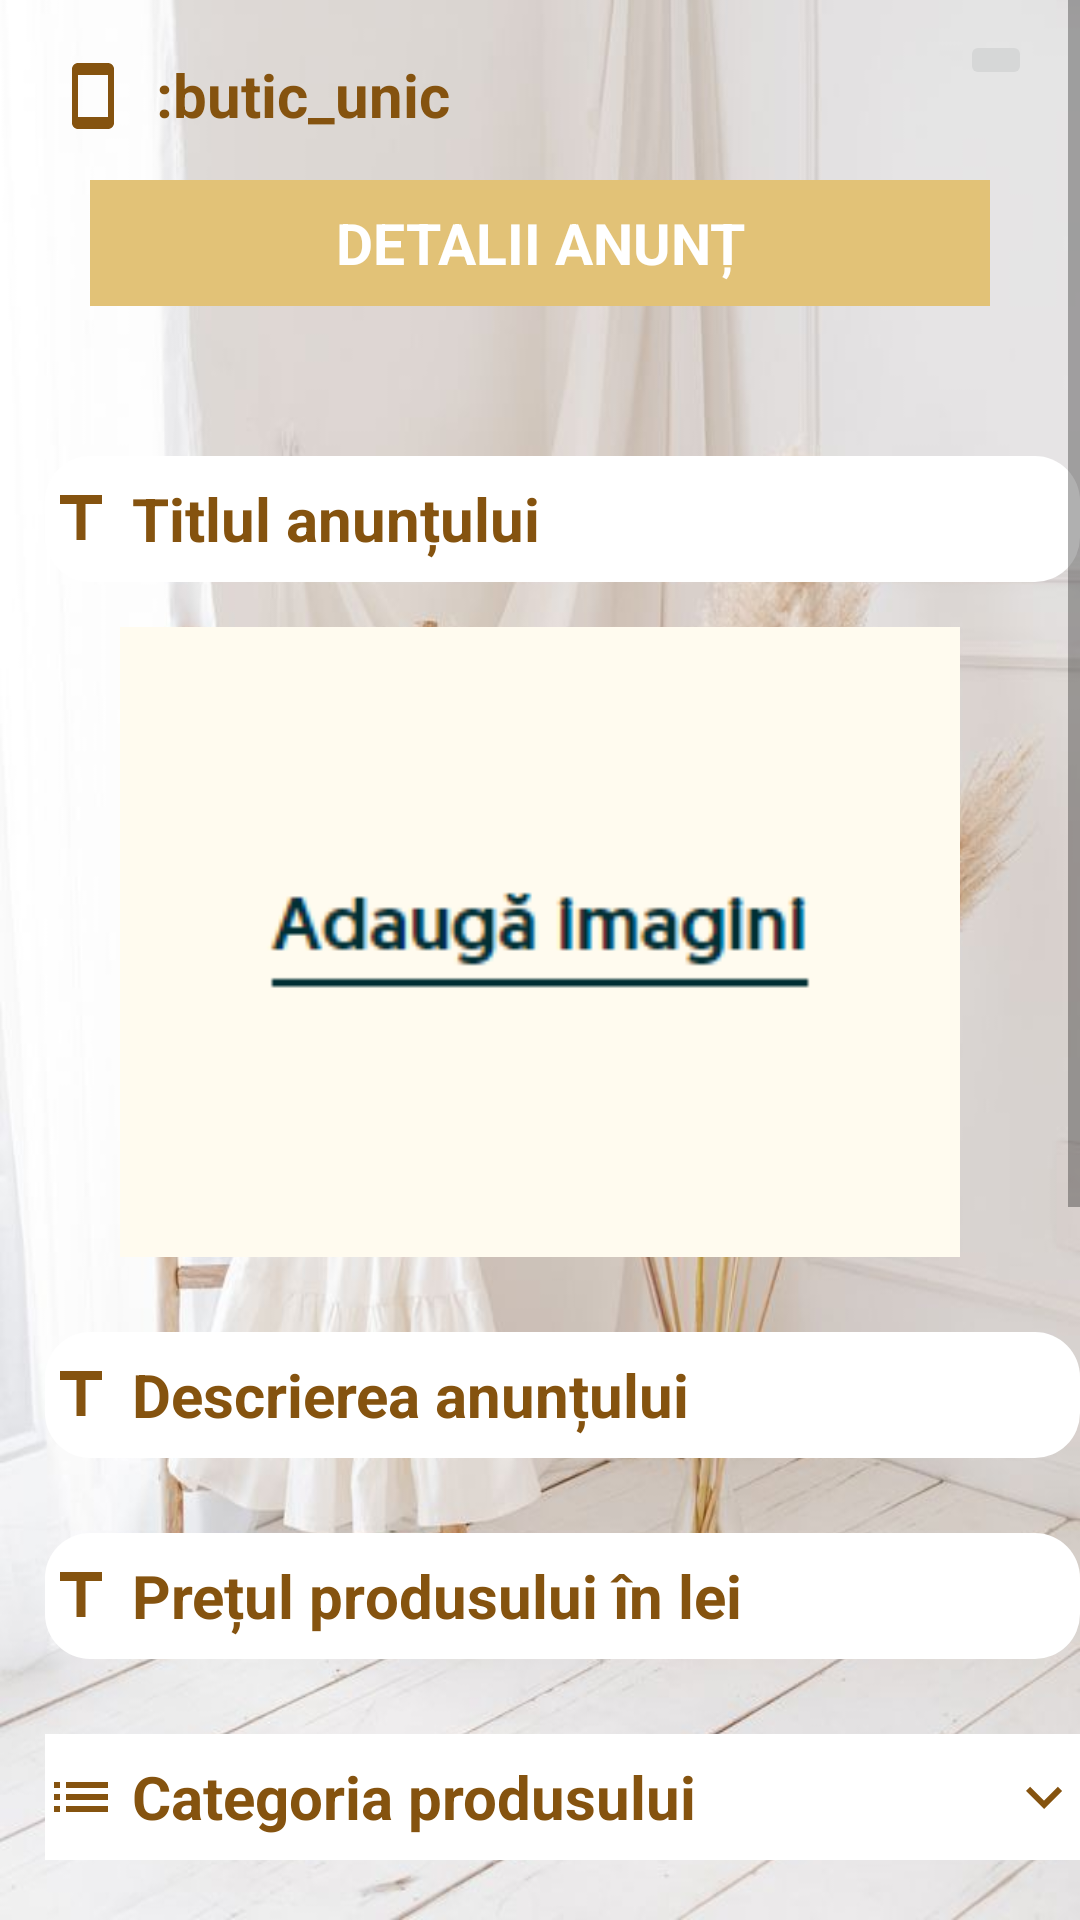

Produce the Android XML layout that renders to this screen, including the resource entries it uses.
<!-- AndroidManifest.xml: application theme AppTheme.NoActionBar -->
<!-- res/layout/activity_adauga_anunt.xml -->
<androidx.constraintlayout.widget.ConstraintLayout xmlns:android="http://schemas.android.com/apk/res/android"
    xmlns:app="http://schemas.android.com/apk/res-auto"
    xmlns:tools="http://schemas.android.com/tools"
    android:layout_width="match_parent"
    android:layout_height="match_parent"
    android:background="@drawable/download"
    tools:context=".AdaugaAnunt">
    <ScrollView
        android:layout_width="match_parent"
        android:layout_height="match_parent">
        <RelativeLayout
            android:layout_width="match_parent"
            android:layout_height="match_parent">

    <ImageView
        android:id="@+id/imageView"
        android:layout_width="42dp"
        android:layout_height="wrap_content"
        android:layout_marginLeft="10dp"
        android:layout_marginTop="20dp"
        android:src="@drawable/ic_baseline_smartphone_24"
        app:tint="@color/chaudron" />

    <TextView
        android:id="@+id/instagramlink"
        android:layout_width="wrap_content"
        android:layout_height="wrap_content"
        android:layout_toRightOf="@id/imageView"
        android:layout_marginTop="18dp"
        android:text=":butic_unic"
        android:textColor="@color/chaudron"
        android:textSize="20sp"
        android:textStyle="bold" />

    <ImageButton
        android:id="@+id/imageButton"
        android:layout_width="wrap_content"
        android:layout_height="wrap_content"
        android:layout_marginLeft="170dp"
        android:layout_marginTop="10dp"
        android:layout_toRightOf="@id/instagramlink"
        app:srcCompat="@mipmap/icon" />


    <TextView
        android:id="@+id/detalii"
        android:layout_width="300dp"
        android:layout_height="42dp"
        android:layout_below="@id/imageButton"
        android:layout_marginTop="30dp"
        android:text="DETALII ANUNȚ"
        android:textSize="19sp"
        android:textColor="@color/white"
        android:textAlignment="center"
        android:layout_centerHorizontal="true"
        android:textStyle="bold"
        android:gravity="center"
        android:layout_marginLeft="15dp"
        android:background="@drawable/labelview"
        />


    <EditText
        android:id="@+id/TitlulBox"
        android:layout_width="380dp"
        android:layout_height="42dp"
        android:layout_below="@id/detalii"
        android:layout_marginLeft="15dp"
        android:layout_marginTop="50dp"
        android:background="@drawable/mytextviews"
        android:hint=" Titlul anunțului"
        android:textStyle="bold"
        android:drawableLeft="@drawable/ic_baseline_title_24"
        android:textColorHint="@color/chaudron"
        android:textSize="20sp" />

    <ImageView
        android:id="@+id/ImagineProdus"
        android:layout_width="280dp"
        android:layout_height="210dp"
        android:layout_centerHorizontal="true"
        android:layout_marginTop="15dp"
        android:layout_below="@id/TitlulBox"
        android:src="@drawable/capture"
        android:scaleType="fitXY"/>

   <EditText
       android:id="@+id/DescriereBox"
       android:layout_width="380dp"
       android:layout_height="42dp"
       android:layout_below="@id/ImagineProdus"
       android:layout_marginLeft="15dp"
       android:layout_marginTop="25dp"
       android:background="@drawable/mytextviews"
       android:hint=" Descrierea anunțului"
       android:textStyle="bold"
       android:drawableLeft="@drawable/ic_baseline_title_24"
       android:textColorHint="@color/chaudron"
       android:textSize="20sp"    />

   <EditText
       android:id="@+id/PretBox"
       android:layout_width="380dp"
       android:layout_height="42dp"
       android:layout_below="@id/DescriereBox"
       android:layout_marginLeft="15dp"
       android:layout_marginTop="25dp"
       android:background="@drawable/mytextviews"
       android:hint=" Prețul produsului în lei"
       android:textStyle="bold"
       android:inputType="numberDecimal"
       android:drawableLeft="@drawable/ic_baseline_title_24"
       android:textColorHint="@color/chaudron"
       android:textSize="20sp"/>

   <EditText
       android:id="@+id/CategoriaBox"
       android:layout_width="380dp"
       android:layout_height="42dp"
       android:layout_below="@id/PretBox"
       android:layout_marginLeft="15dp"
       android:layout_marginTop="25dp"
       android:background="@drawable/dropdownview"
       android:hint=" Categoria produsului"
       android:drawableRight="@drawable/ic_baseline_keyboard_arrow_down_24"
       android:textStyle="bold"
       android:drawableLeft="@drawable/ic_baseline_list_24"
       android:textColorHint="@color/chaudron"
       android:textSize="20sp" />

   <TextView
       android:id="@+id/LocalizareText"
       android:layout_width="match_parent"
       android:layout_height="match_parent"
       android:text="Locația vânzătorului*"
       android:layout_below="@id/CategoriaBox"
       android:layout_marginTop="40dp"
       android:textStyle="bold"
       android:textSize="17dp"
       android:layout_marginLeft="15dp"
       android:textColor="@color/chaudron"/>

    <TextView
        android:id="@+id/LocalizareBox"
        android:layout_width="380dp"
        android:layout_height="42dp"
        android:layout_below="@id/LocalizareText"
        android:layout_marginLeft="15dp"
        android:layout_marginTop="25dp"
        android:background="@drawable/mytextviews"
        android:hint=" Localizare"
        android:textStyle="bold"
        android:drawableLeft="@drawable/ic_baseline_pin_drop_24"
        android:textColorHint="@color/chaudron"
        android:textSize="20sp"
        android:padding="7dp"/>

    <TextView
        android:id="@+id/InfoContactText"
        android:layout_width="match_parent"
        android:layout_height="match_parent"
        android:text="Informații de contact ale vânzătorului*"
        android:layout_below="@id/LocalizareBox"
        android:layout_marginTop="40dp"
        android:textStyle="bold"
        android:textSize="17dp"
        android:layout_marginLeft="15dp"
        android:textColor="@color/chaudron"/>

   <TextView
       android:id="@+id/MailBox"
       android:layout_width="380dp"
       android:layout_height="42dp"
       android:layout_below="@id/InfoContactText"
       android:layout_marginLeft="15dp"
       android:layout_marginTop="25dp"
       android:background="@drawable/mytextviews"
       android:hint=" Email"
       android:textStyle="bold"
       android:drawableLeft="@drawable/ic_baseline_email_24"
       android:textColorHint="@color/chaudron"
       android:textSize="20sp"
       android:padding="7dp" />

   <TextView
       android:id="@+id/TelefonBox"
       android:layout_width="380dp"
       android:layout_height="42dp"
       android:layout_below="@id/MailBox"
       android:layout_marginLeft="15dp"
       android:layout_marginTop="25dp"
       android:background="@drawable/mytextviews"
       android:hint=" Nr. de telefon"
       android:textStyle="bold"
       android:drawableLeft="@drawable/ic_baseline_phone_24"
       android:textColorHint="@color/chaudron"
       android:textSize="20sp"
       android:padding="7dp"   />

    <Button
        android:id="@+id/AdaugaAnuntButton"
        android:layout_width="180dp"
        android:layout_height="42dp"
        android:layout_marginTop="30dp"
        android:background="@drawable/mybuttons"
        android:text="Adaugă anunț"
        android:textColor="@color/white"
        android:layout_below="@id/TelefonBox"
        android:gravity="center"
        android:layout_centerHorizontal="true"
        android:textSize="20dp"
        android:textStyle="bold" />
    </RelativeLayout>
</ScrollView>
</androidx.constraintlayout.widget.ConstraintLayout>
<!-- resources referenced by this layout -->
<resources>
  <color name="chaudron">#85530f</color>
  <color name="white">#FFFFFFFF</color>
  <!-- drawable dropdownview (drawable) -->
  <shape
      android:shape="rectangle"
      xmlns:android="http://schemas.android.com/apk/res/android">
      <solid android:color="@color/white">
      </solid>
  </shape>
  <!-- drawable ic_baseline_keyboard_arrow_down_24 (drawable) -->
  <vector android:autoMirrored="true" android:height="24dp"
      android:tint="#85530F" android:viewportHeight="24"
      android:viewportWidth="24" android:width="24dp" xmlns:android="http://schemas.android.com/apk/res/android">
      <path android:fillColor="@android:color/white" android:pathData="M7.41,8.59L12,13.17l4.59,-4.58L18,10l-6,6 -6,-6 1.41,-1.41z"/>
  </vector>
  <!-- drawable ic_baseline_list_24 (drawable) -->
  <vector android:autoMirrored="true" android:height="24dp"
      android:tint="#85530F" android:viewportHeight="24"
      android:viewportWidth="24" android:width="24dp" xmlns:android="http://schemas.android.com/apk/res/android">
      <path android:fillColor="@android:color/white" android:pathData="M3,13h2v-2L3,11v2zM3,17h2v-2L3,15v2zM3,9h2L5,7L3,7v2zM7,13h14v-2L7,11v2zM7,17h14v-2L7,15v2zM7,7v2h14L21,7L7,7z"/>
  </vector>
  <!-- drawable ic_baseline_phone_24 (drawable) -->
  <vector android:autoMirrored="true" android:height="24dp"
      android:tint="@color/chaudron" android:viewportHeight="24"
      android:viewportWidth="24" android:width="24dp" xmlns:android="http://schemas.android.com/apk/res/android">
      <path android:fillColor="@android:color/white" android:pathData="M6.62,10.79c1.44,2.83 3.76,5.14 6.59,6.59l2.2,-2.2c0.27,-0.27 0.67,-0.36 1.02,-0.24 1.12,0.37 2.33,0.57 3.57,0.57 0.55,0 1,0.45 1,1V20c0,0.55 -0.45,1 -1,1 -9.39,0 -17,-7.61 -17,-17 0,-0.55 0.45,-1 1,-1h3.5c0.55,0 1,0.45 1,1 0,1.25 0.2,2.45 0.57,3.57 0.11,0.35 0.03,0.74 -0.25,1.02l-2.2,2.2z"/>
  </vector>
  <!-- drawable ic_baseline_pin_drop_24 (drawable) -->
  <vector android:autoMirrored="true" android:height="24dp"
      android:tint="#85530F" android:viewportHeight="24"
      android:viewportWidth="24" android:width="24dp" xmlns:android="http://schemas.android.com/apk/res/android">
      <path android:fillColor="@android:color/white" android:pathData="M18,8c0,-3.31 -2.69,-6 -6,-6S6,4.69 6,8c0,4.5 6,11 6,11s6,-6.5 6,-11zM10,8c0,-1.1 0.9,-2 2,-2s2,0.9 2,2 -0.89,2 -2,2c-1.1,0 -2,-0.9 -2,-2zM5,20v2h14v-2L5,20z"/>
  </vector>
  <!-- drawable ic_baseline_smartphone_24 (drawable) -->
  <vector android:autoMirrored="true" android:height="24dp"
      android:tint="#85530F" android:viewportHeight="24"
      android:viewportWidth="24" android:width="24dp" xmlns:android="http://schemas.android.com/apk/res/android">
      <path android:fillColor="@android:color/white" android:pathData="M17,1.01L7,1c-1.1,0 -2,0.9 -2,2v18c0,1.1 0.9,2 2,2h10c1.1,0 2,-0.9 2,-2V3c0,-1.1 -0.9,-1.99 -2,-1.99zM17,19H7V5h10v14z"/>
  </vector>
  <!-- drawable ic_baseline_title_24 (drawable) -->
  <vector android:autoMirrored="true" android:height="24dp"
      android:tint="#85530F" android:viewportHeight="24"
      android:viewportWidth="24" android:width="24dp" xmlns:android="http://schemas.android.com/apk/res/android">
      <path android:fillColor="@android:color/white" android:pathData="M5,4v3h5.5v12h3V7H19V4z"/>
  </vector>
  <!-- drawable labelview (drawable) -->
  <shape
      android:shape="rectangle"
      xmlns:android="http://schemas.android.com/apk/res/android">
      <solid android:color="@color/bej">
      </solid>
  </shape>
  <!-- drawable mytextviews (drawable) -->
  <shape
      android:shape="rectangle"
      xmlns:android="http://schemas.android.com/apk/res/android">
      <solid android:color="@color/white">
      </solid>
      <corners        android:radius="15dp">
      </corners>
  </shape>
  <style name="AppTheme.NoActionBar">
          <item name="windowActionBar">false</item>
          <item name="windowNoTitle">true</item></style>
  <color name="bej">#e2c277</color>
</resources>
